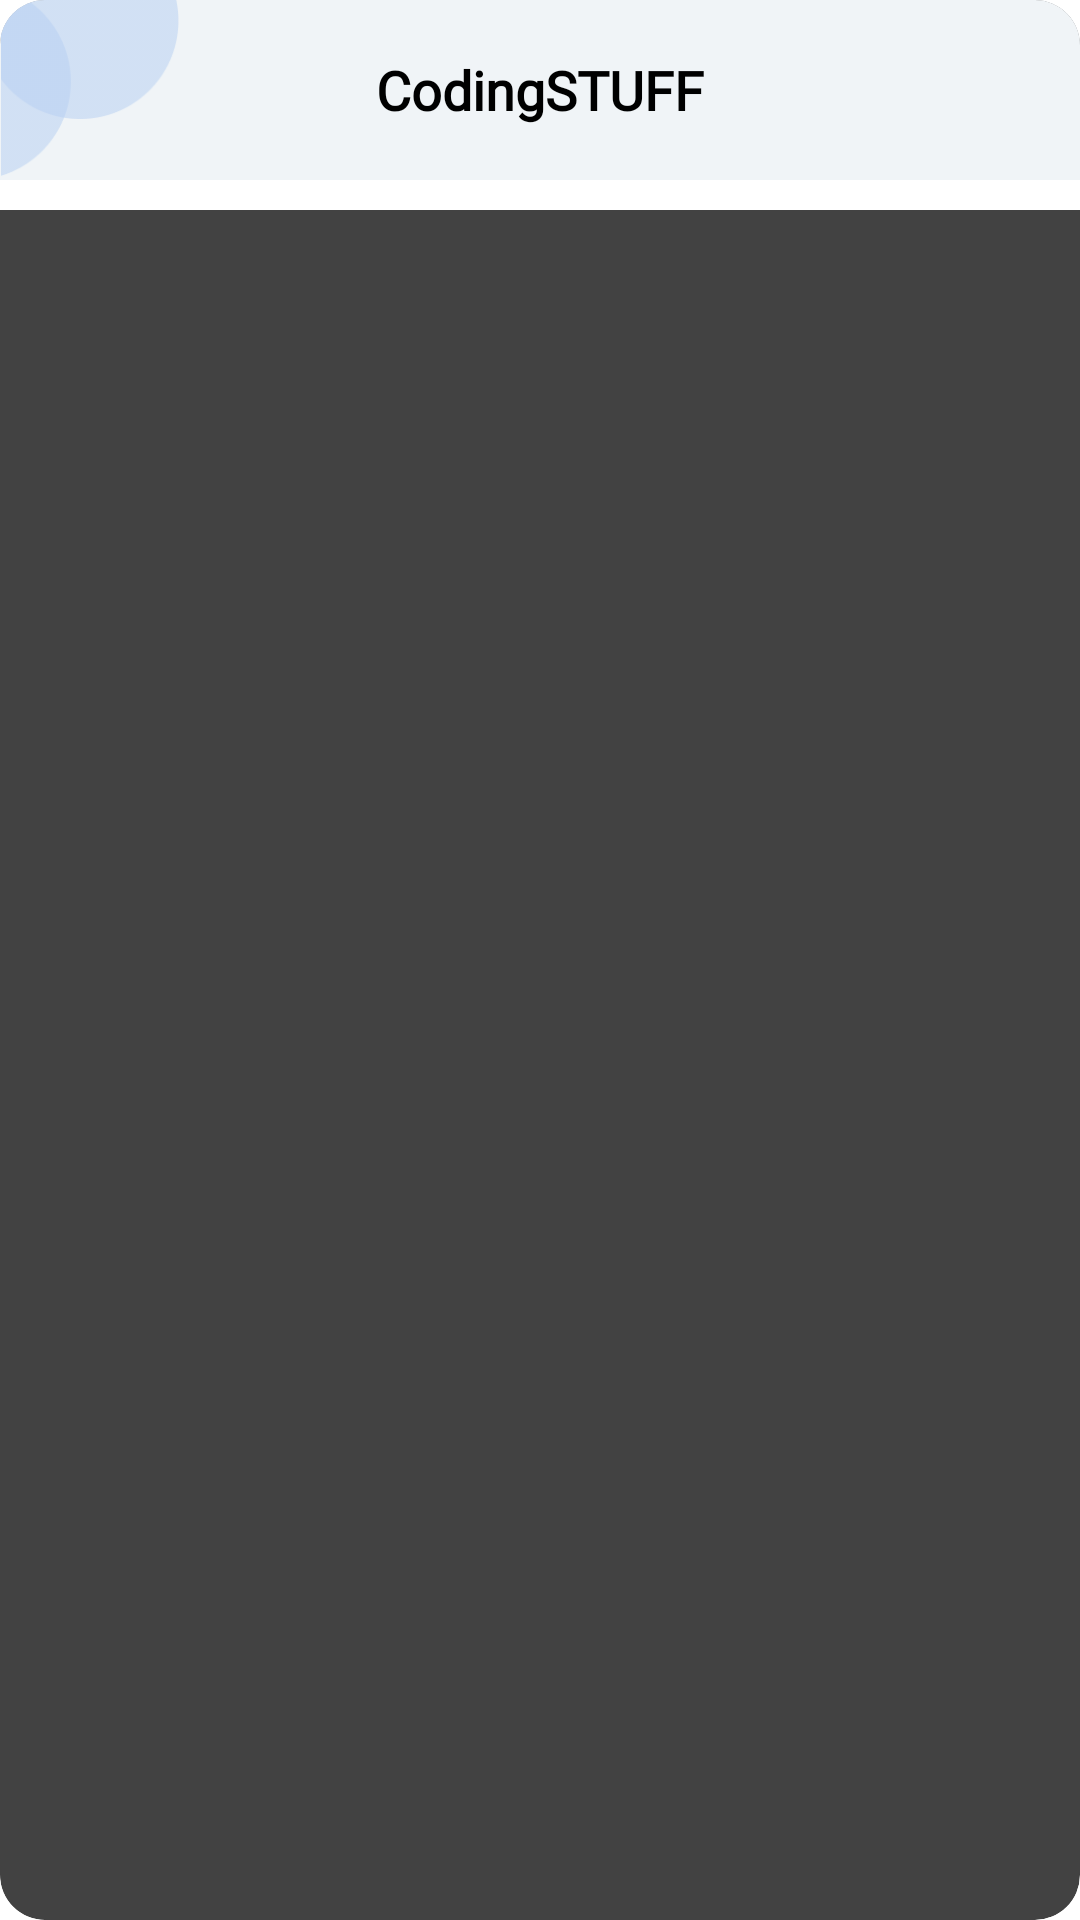

Reconstruct the res/layout file that produces this screen, plus the resources it refers to.
<!-- AndroidManifest.xml: application theme Theme.NestedExapandableR -->
<!-- res/layout/each_item.xml -->
<?xml version="1.0" encoding="utf-8"?>
<androidx.cardview.widget.CardView xmlns:android="http://schemas.android.com/apk/res/android"
    xmlns:tools="http://schemas.android.com/tools"
    android:layout_width="match_parent"
    android:layout_height="wrap_content"
    android:layout_marginTop="20dp"
    android:layout_marginLeft="30dp"
    android:layout_marginRight="50dp"
    xmlns:app="http://schemas.android.com/apk/res-auto"
    app:cardCornerRadius="15dp"
    android:minHeight="70dp"
    app:cardElevation="6dp">

    <LinearLayout
        android:layout_width="match_parent"
        android:layout_height="wrap_content"
        android:orientation="vertical"
        android:id="@+id/linear_layout">


        <androidx.constraintlayout.widget.ConstraintLayout
            android:layout_width="match_parent"
            android:layout_height="match_parent"
            android:background="@color/grey">

            <ImageView
                android:id="@+id/bookImg"
                android:layout_width="60dp"
                android:layout_height="60dp"
                android:layout_centerVertical="true"
                android:src="@drawable/image1"
                tools:ignore="MissingConstraints" />

            <TextView
                android:id="@+id/itemTv"
                android:layout_width="wrap_content"
                android:layout_height="50dp"
                android:layout_gravity="center"
                android:fontFamily="@font/poppinsbold"
                android:gravity="center"
                android:text="CodingSTUFF"
                android:textColor="@color/black"
                android:textSize="18sp"
                android:textStyle="bold"
                app:layout_constraintBottom_toBottomOf="parent"
                app:layout_constraintEnd_toEndOf="parent"
                app:layout_constraintHorizontal_bias="0.5"
                app:layout_constraintStart_toStartOf="parent"
                app:layout_constraintTop_toTopOf="parent" />

            <ImageView
                android:id="@+id/arro_imageview"
                android:layout_width="30dp"
                android:layout_height="30dp"
                android:layout_marginTop="10dp"
                android:layout_marginEnd="16dp"
                android:src="@drawable/arrow_down"
                app:layout_constraintEnd_toEndOf="parent"
                app:layout_constraintTop_toTopOf="parent" />

        </androidx.constraintlayout.widget.ConstraintLayout>

        <RelativeLayout
            android:layout_width="match_parent"
            android:layout_height="wrap_content"
            android:id="@+id/expandable_layout">

            <androidx.recyclerview.widget.RecyclerView
                android:id="@+id/child_rv"
                android:background="@color/white"
                android:layout_width="match_parent"
                android:layout_height="wrap_content"
                android:padding="5dp"/>
        </RelativeLayout>
    </LinearLayout>

</androidx.cardview.widget.CardView>
<!-- resources referenced by this layout -->
<resources>
  <color name="black">#FF000000</color>
  <color name="grey">#F0F4F7</color>
  <color name="white">#FFFFFFFF</color>
  <!-- drawable image1: png bitmap (drawable, 2939 bytes) -->
</resources>
